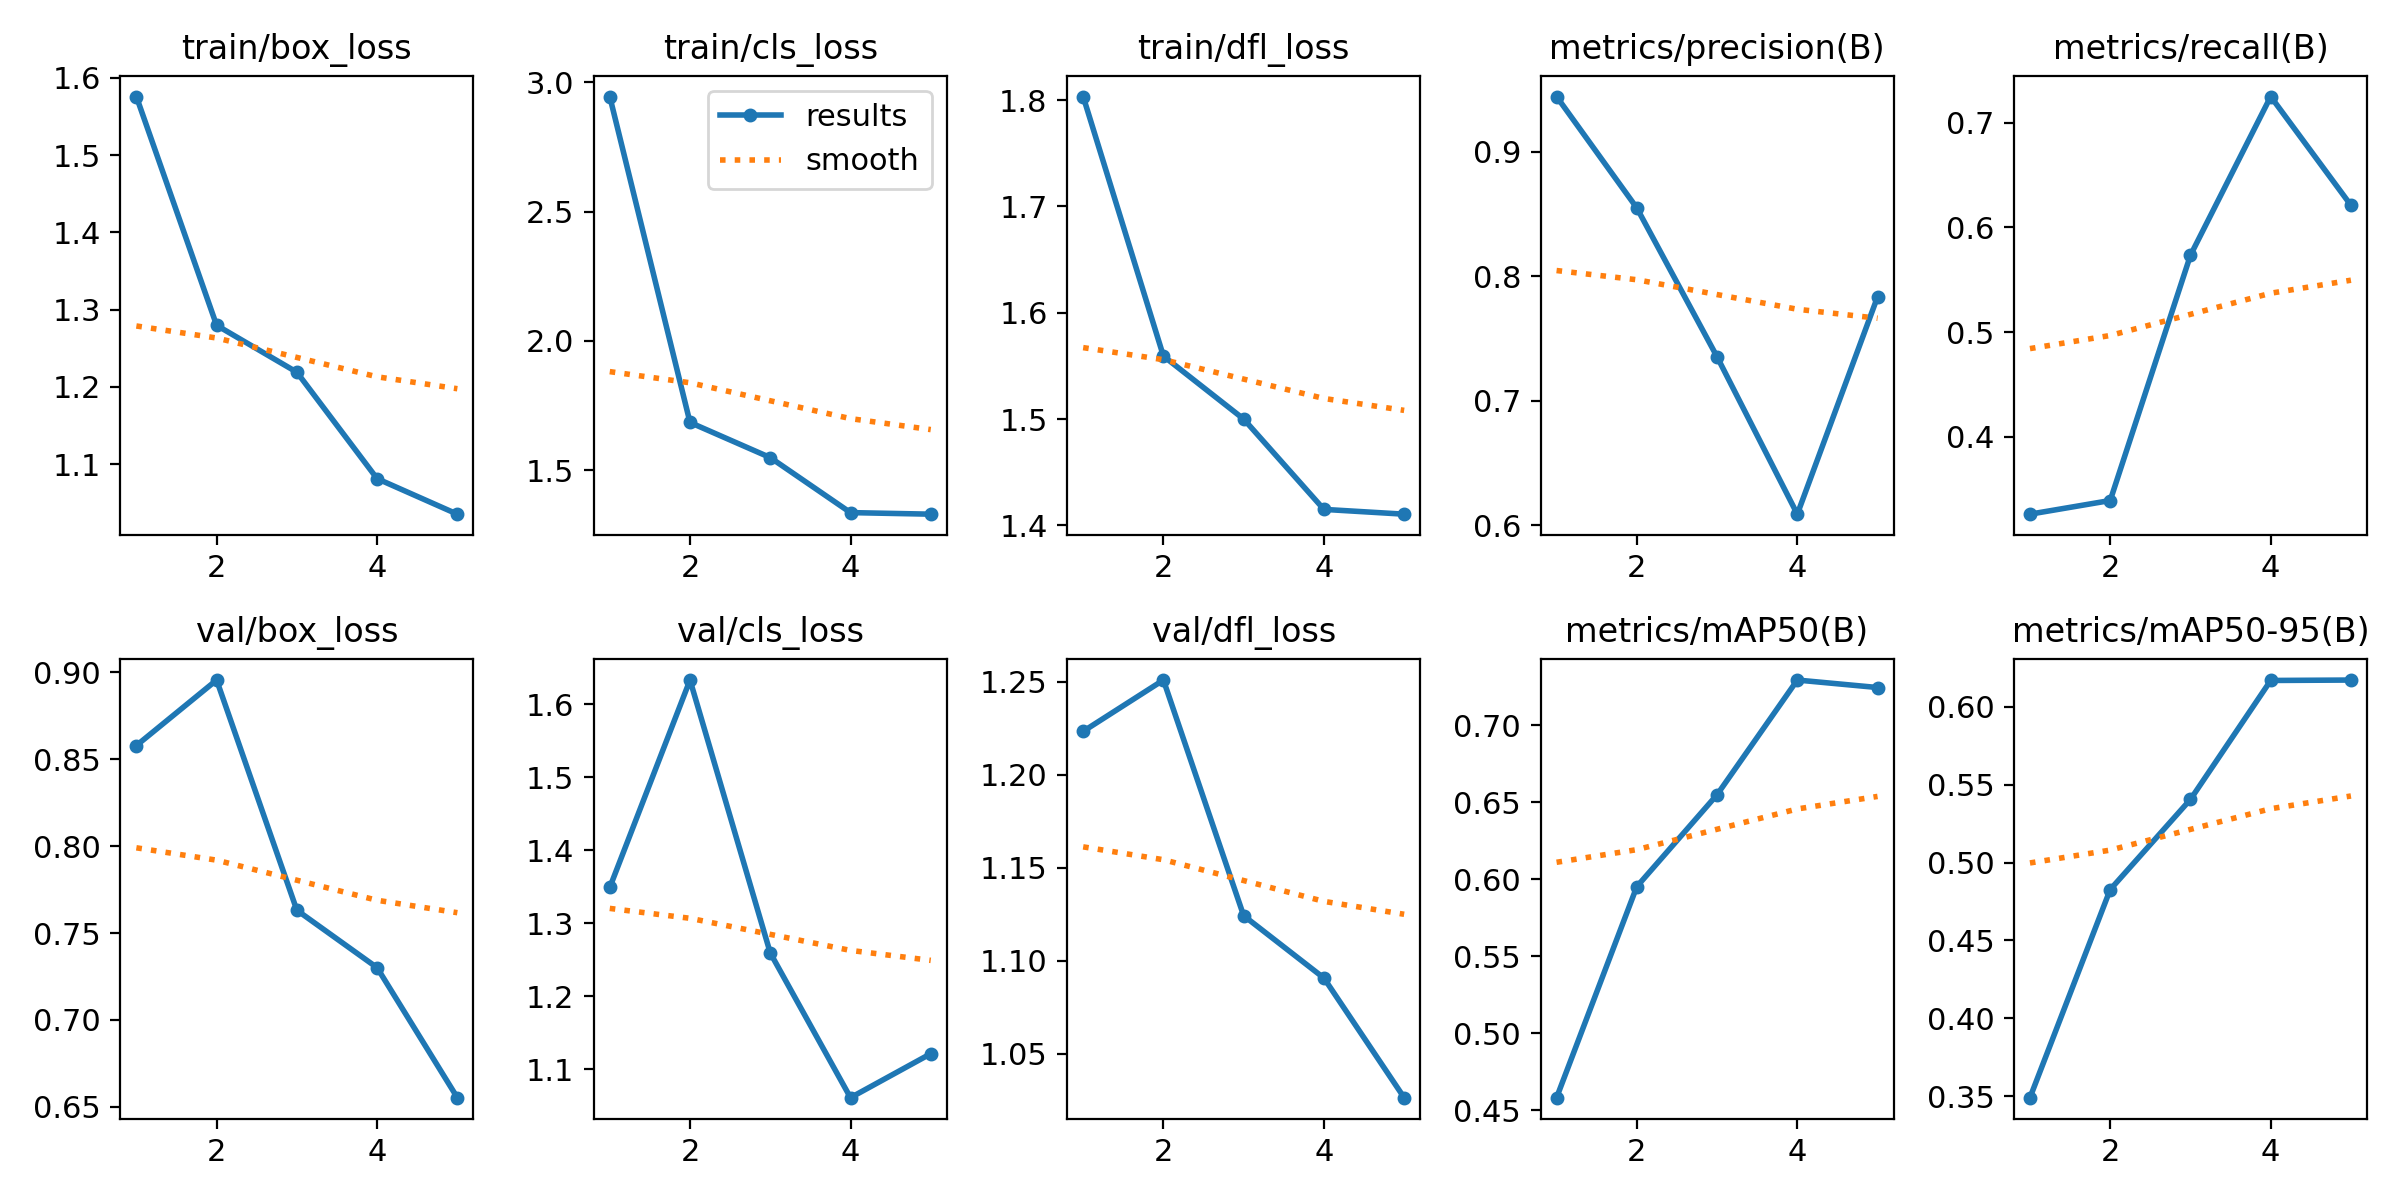

Source data for this figure (header and first rows):
epoch, time, train/box_loss, train/cls_loss, train/dfl_loss, metrics/precision(B), metrics/recall(B), metrics/mAP50(B), metrics/mAP50-95(B), val/box_loss, val/cls_loss, val/dfl_loss, lr/pg0, lr/pg1, lr/pg2
1, 22.89, 1.576, 2.945, 1.803, 0.9443, 0.3261, 0.4583, 0.3492, 0.8579, 1.349, 1.223, 0.0004734, 0.0004734, 0.0004734
2, 36.38, 1.28, 1.684, 1.559, 0.8549, 0.3391, 0.5952, 0.4827, 0.8955, 1.633, 1.251, 0.0007617, 0.0007617, 0.0007617
3, 49.79, 1.219, 1.548, 1.5, 0.7354, 0.5733, 0.6549, 0.5405, 0.7631, 1.259, 1.124, 0.0008613, 0.0008613, 0.0008613
4, 63.24, 1.081, 1.336, 1.415, 0.6091, 0.7248, 0.7292, 0.6168, 0.7301, 1.061, 1.091, 0.0005802, 0.0005802, 0.0005802
5, 76.58, 1.035, 1.33, 1.41, 0.7835, 0.621, 0.7244, 0.617, 0.6553, 1.121, 1.026, 0.0002972, 0.0002972, 0.0002972
